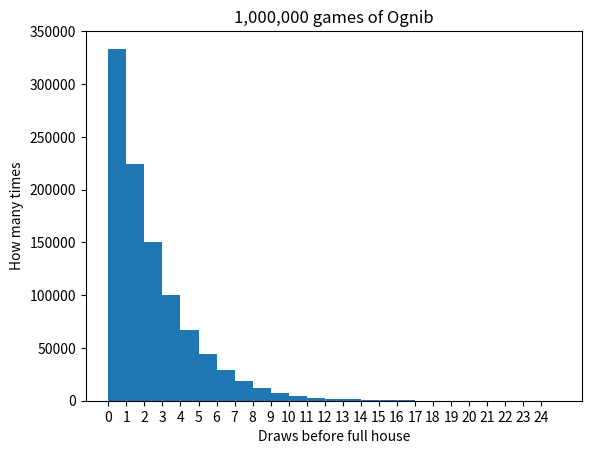

Recreate this plot in Python.
"""Simulate Ognib, when does the first mumber get un-dabbed
"""

from numpy import *
import matplotlib.pyplot as plt
import logging

def new_board():
    cols = arange(1,76).reshape(5,15)
    return array([random.permutation(c)[:5] for c in cols])

def new_game():
    balls=random.permutation(arange(1,76))
    return balls

def main():
    nbins = 25   
    mycard=new_board()
    counter=0
    games=10**6
    games_sep = (format(games, ',d'))
    ognib=[]
    print("Your Card Sir:")
    print(mycard)
    print("Eyes Down for",games_sep,"games")
    # How many balls are called until first ball is undabbed
    while counter<games:
        theballs=new_game()
        called=0
        for ball in theballs:
            if ball in mycard:
                ognib.append(called)
                break
            called= called + 1
        counter=counter+1
    #print(ognib)
    nbins= max(ognib)
    x = range(0,nbins) 
    xi = list(range(len(x)))  
    plt.hist(ognib, nbins )
    title=games_sep+" games of Ognib"
    plt.title(title)
    plt.xlabel('Draws before full house')
    plt.ylabel('How many times')
    plt.xticks(xi, x)
    #plt.yscale("log")
    plt.show()
if __name__ == "__main__":
    main()
